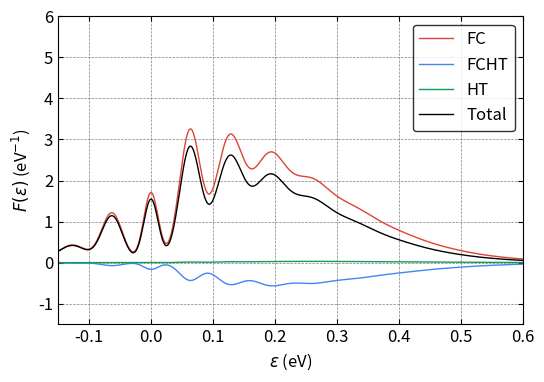

Write Python code to recreate this figure.
#!/usr/bin/env python3
import numpy as np
from scipy import constants
from scipy.special import eval_hermite
from scipy.special import comb, factorial, factorial2
import sys
import matplotlib.pyplot as plt
from mpl_toolkits.axes_grid1.inset_locator import inset_axes
from mpl_toolkits.axes_grid1 import make_axes_locatable, axes_size
from decimal import *

plt.rcParams.update({"font.size": 12})

#############
# Functions #
#############


# fc integral
def fcf_mine(ni, nf, wi, wf, k):
    wi = wi * constants.eV  # J
    wi = wi / constants.hbar  # rad \cdot s^{-1}
    wi = wi / constants.hbar  # J^{-1} \cdot rad \cdot s^{-2}
    wf = wf * constants.eV  # J
    wf = wf / constants.hbar  # rad \cdot s^{-1}
    wf = wf / constants.hbar  # J^{-1} \cdot rad \cdot s^{-2}
    # kg^{0.5} \cdot meter
    k = k * constants.physical_constants["atomic mass constant"][0] ** 0.5 * 1e-10

    a = (wi - wf) / (wi + wf)
    b = 2 * k * np.sqrt(wi) * wf / (wi + wf)
    c = -a
    d = -2 * k * np.sqrt(wf) * wi / (wi + wf)
    e = 4 * np.sqrt(wi * wf) / (wi + wf)
    f = np.zeros((ni, nf))

    f[0, 0] = (e / 2) ** 0.5 * np.exp(b * d / 2 / e)

    f[0, 1] = 1 / np.sqrt(2) * d * f[0, 0]
    for j in range(2, nf):
        f[0, j] = (
            1 / np.sqrt(2 * j) * d * f[0, j - 1]
            + np.sqrt((j - 1) / j) * c * f[0, j - 2]
        )

    f[1, 0] = 1 / np.sqrt(2) * b * f[0, 0]
    for i in range(2, ni):
        f[i, 0] = (
            1 / np.sqrt(2 * i) * b * f[i - 1, 0]
            + np.sqrt((i - 1) / i) * a * f[i - 2, 0]
        )

    for j in range(1, nf):
        f[1, j] = (
            1 / np.sqrt(2 * 1) * b * f[0, j] + 1 / 2 * np.sqrt(j / 1) * e * f[0, j - 1]
        )

    for i in range(2, ni):
        for j in range(1, nf):
            f[i, j] = (
                1 / np.sqrt(2 * i) * b * f[i - 1, j]
                + np.sqrt((i - 1) / i) * a * f[i - 2, j]
                + 1 / 2 * np.sqrt(j / i) * e * f[i - 1, j - 1]
            )
    return f


# fc integral with Q inside
def fcf_q(ni, nf, wi, wf, k):
    fq = np.zeros((ni, nf))
    f = fcf_mine(ni, nf, wi, wf, k)
    for i in range(ni):
        for j in range(nf):
            if i == 0:
                fq[i, j] = np.sqrt(i + 1) * f[i + 1, j]
            elif i == ni - 1:
                fq[i, j] = np.sqrt(i) * f[i - 1, j]
            else:
                fq[i, j] = np.sqrt(i + 1) * f[i + 1, j] + np.sqrt(i) * f[i - 1, j]
    # change unit from eV to rad \cdot s^{-1}
    wi = wi * constants.eV / constants.hbar
    prefactor = np.sqrt(constants.hbar / 2 / wi)
    fq = fq * prefactor
    # the unit of the fq is kg^{1/2} \cdot m
    return fq


# gaussian function
def Gaussian(x, mu, sigma_r):
    #sigma = (sigma_r[1] - sigma_r[0]) * (mu / 160) + sigma_r[0]
    sigma = (sigma_r[1] - sigma_r[0]) * (abs(mu) / 160) + sigma_r[0]
    pref = 1 / np.sqrt(2 * np.pi * sigma**2)
    expp = np.exp(-((x - mu) ** 2) / (2 * sigma**2))
    return pref * expp


# lorentzian function
def Lorentzian(x, mu, gamma):
    pref = 1 / (np.pi * gamma)
    mp = gamma**2 / ((x - mu) ** 2 + gamma**2)
    return pref * mp


# BZ distribution
def BZ(ene, T):  # unit is meV and K
    return np.exp(-(ene * 1e-3 * constants.eV) / (constants.k * T))


# compute fc line shape
def bulid_fc_lsp(
    mu, eneaxis, order_a, order_b, freq_a, fc_int_v, energy_v, Temp, sigma
):
    lsp = np.zeros(eneaxis.shape[0])
    BZ_all = BZ(np.arange(order_a) * freq_a, Temp)
    BZ_all_sum = np.sum(BZ_all)
    for ind_a in range(order_a):
        pref = BZ(ind_a * freq_a, Temp) / BZ_all_sum * mu**2
        for ind_b in range(order_b):
            if ind_a == 0 and ind_b == 0:
                #lsp[:] = lsp[:] + pref * fc_int_v[ind_a, ind_b] ** 2 * Lorentzian(
                #    eneaxis[:], energy_v[ind_a, ind_b], gamma
                #)
                #lsp[:] = lsp[:] + pref * fc_int_v[ind_b, ind_a] ** 2 * Lorentzian(
                #    eneaxis[:], energy_v[ind_a, ind_b], gamma
                #)
                continue
            else:
                #lsp[:] = lsp[:] + pref * fc_int_v[ind_a, ind_b] ** 2 * Gaussian(
                #    eneaxis[:], energy_v[ind_a, ind_b], sigma
                #)
                lsp[:] = lsp[:] + pref * fc_int_v[ind_b, ind_a] ** 2 * Gaussian(
                    eneaxis[:], energy_v[ind_a, ind_b], sigma
                )
    return lsp


# compute fcht line shape
def bulid_fcht_lsp(
    mu,
    DmuDq,
    eneaxis,
    order_a,
    order_b,
    freq_a,
    fc_int_v,
    fc_int_q,
    energy_v,
    Temp,
    sigma,
):
    fcht_lsp = np.zeros(eneaxis.shape[0])
    BZ_all = BZ(np.arange(order_a) * freq_a, Temp)
    BZ_all_sum = np.sum(BZ_all)
    for ind_a in range(order_a):
        pref = BZ(ind_a * freq_a, Temp) / BZ_all_sum * 2 * mu * DmuDq
        for ind_b in range(order_b):
            if ind_a == 0 and ind_b == 0:
                #fcht_lsp[:] = fcht_lsp[:] + pref * fc_int_v[ind_a, ind_b] * fc_int_q[
                #    ind_a, ind_b
                #] * Lorentzian(eneaxis[:], energy_v[ind_a, ind_b], gamma)
                #fcht_lsp[:] = fcht_lsp[:] + pref * fc_int_v[ind_b, ind_a] * fc_int_q[
                #    ind_b, ind_a
                #] * Lorentzian(eneaxis[:], energy_v[ind_a, ind_b], gamma)
                continue
            else:
                #fcht_lsp[:] = fcht_lsp[:] + pref * fc_int_v[ind_a, ind_b] * fc_int_q[
                #    ind_a, ind_b
                #] * Gaussian(eneaxis[:], energy_v[ind_a, ind_b], sigma)
                fcht_lsp[:] = fcht_lsp[:] + pref * fc_int_v[ind_b, ind_a] * fc_int_q[
                    ind_b, ind_a
                ] * Gaussian(eneaxis[:], energy_v[ind_a, ind_b], sigma)
    return fcht_lsp


# compute ht line shape
def bulid_ht_lsp(
    DmuDq, eneaxis, order_a, order_b, freq_a, fc_int_q, energy_v, Temp, sigma
):
    ht_lsp = np.zeros(eneaxis.shape[0])
    BZ_all = BZ(np.arange(order_a) * freq_a, Temp)
    BZ_all_sum = np.sum(BZ_all)
    for ind_a in range(order_a):
        pref = BZ(ind_a * freq_a, Temp) / BZ_all_sum * DmuDq**2
        for ind_b in range(order_b):
            if ind_a == 0 and ind_b == 0:
                #ht_lsp[:] = ht_lsp[:] + pref * fc_int_q[ind_a, ind_b] ** 2 * Lorentzian(
                #    eneaxis[:], energy_v[ind_a, ind_b], gamma
                #)
                #ht_lsp[:] = ht_lsp[:] + pref * fc_int_q[ind_b, ind_a] ** 2 * Lorentzian(
                #    eneaxis[:], energy_v[ind_a, ind_b], gamma
                #)
                continue
            else:
                #ht_lsp[:] = ht_lsp[:] + pref * fc_int_q[ind_a, ind_b] ** 2 * Gaussian(
                #    eneaxis[:], energy_v[ind_a, ind_b], sigma
                #)
                ht_lsp[:] = ht_lsp[:] + pref * fc_int_q[ind_b, ind_a] ** 2 * Gaussian(
                    eneaxis[:], energy_v[ind_a, ind_b], sigma
                )
    return ht_lsp


if __name__ == "__main__":

    red = "#DB4437"
    blue = "#4285F4"
    green = "#0F9D58"

    #########
    # Input #
    #########

    # 3A2 is initial and 3E is final
    # \lambda_\perp (unitless for now)
    mu = 1.0
    #mu = 1.0 * 54.478384245865115 / 50.26757631745079
    # unit: 1/(amu^1/2 \AA) # \lambda_\perp increases from 3E geo to 1A1 / 3A2 geo
    #DmuDq = - (56.61740744495583 - 47.58283827226954) / 47.58283827226954 / 0.573900
    #DmuDq = - (54.478384245865115 - 50.26757631745079) / 50.26757631745079 / 0.476630
    DmuDq = - (54.478384245865115 - 50.26757631745079) / 54.478384245865115 / 0.476630
    ## at 3A2 geo: 56.61740744495583 GHz, final
    ## at  3E geo: 47.58283827226954 GHz, initial
    # at 1A1 geo: 54.478384245865115 GHz, final
    # at 3E(a1) geo: 50.26757631745079 GHz, initial

    # initial is at 0.0
    # final is at -|Delta Q| = raw_q

    # input freq (meV)
    # from the npj paper
    freq_a = 63  # initial
    freq_b = 63  # final

    # input q (amu^1/2 \AA)
    #raw_q = 0.476630
    # obtained using the HRF and the scaling factor and the freq
    #raw_q = 0.476630 * np.sqrt(3.49 / 2.44)
    raw_q = 0.476630 * np.sqrt((3.49 - 0.59) / 1.85)

    # order
    order_a = 40
    order_b = 40

    # energy range for plot
    ene_range = [-150, 1200]

    # resolution
    resol = 13501

    # temperature: K
    Temp = 750

    # broadening
    gamma = 0.1
    sigma = [12, 25]

    # ZPL: meV
    ZPL = 0

    ################
    # FC Integrals #
    ################

    # unit conversion, from meV to eV
    alpha_a = freq_a * 1e-3
    alpha_b = freq_b * 1e-3

    # unit conversion, from 1/(amu^{1/2} \cdot \AA) to 1 / kg^{1/2} / m
    DmuDq = (
        DmuDq
        * 1
        / (constants.physical_constants["atomic mass constant"][0] ** 0.5 * 1e-10)
    )

    # compute fc integrals
    fc_int_v = fcf_mine(order_a, order_b, alpha_a, alpha_b, raw_q)

    # compute fc_q integrals # zero point of Q axis is at the local minimum of the ES
    fc_int_q = fcf_q(order_a, order_b, alpha_a, alpha_b, raw_q)

    ##############
    # line shape #
    ##############

    lineshape = True
    if lineshape == True:

        # compute the energies corresponding to fc intergrals
        energy_v = np.zeros((order_a, order_b))
        for ind_a in range(order_a):
            for ind_b in range(order_b):
                energy_v[ind_a, ind_b] = 0 - ind_a * freq_a + ind_b * freq_b

        # line shape
        eneaxis = np.linspace(ene_range[0], ene_range[1], resol)

        fc_lsp = np.zeros(resol)
        fc_lsp = bulid_fc_lsp(
            mu, eneaxis, order_a, order_b, freq_a, fc_int_v, energy_v, Temp, sigma
        )

        fcht_lsp = np.zeros(resol)
        fcht_lsp = bulid_fcht_lsp(
            mu,
            DmuDq,
            eneaxis,
            order_a,
            order_b,
            freq_a,
            fc_int_v,
            fc_int_q,
            energy_v,
            Temp,
            sigma,
        )

        ht_lsp = np.zeros(resol)
        ht_lsp = bulid_ht_lsp(
            DmuDq, eneaxis, order_a, order_b, freq_a, fc_int_q, energy_v, Temp, sigma
        )

        # pre-factor
        # fc_lsp[:] = fc_lsp[:] * (ZPL + eneaxis[:])
        # fcht_lsp[:] = fcht_lsp[:] * (ZPL + eneaxis[:])
        # ht_lsp[:] = ht_lsp[:] * (ZPL + eneaxis[:])

        # normalization with respect to the FC lsp
        all_lsp = fc_lsp + fcht_lsp + ht_lsp
        print("Sum of FC is %.5f"% (sum(abs(fc_lsp))))
        print("Sum of FCHT is %.5f"% (sum(abs(fcht_lsp))))
        print("Sum of HT is %.5f"% (sum(abs(ht_lsp))))
        print("Sum of Total is %.5f"% (sum(abs(all_lsp))))
        print()

        #norm = sum(fc_lsp) * (ene_range[1] - ene_range[0]) / resol
        #fc_lsp[:] = fc_lsp[:] / norm
        #fcht_lsp[:] = fcht_lsp[:] / norm
        #ht_lsp[:] = ht_lsp[:] / norm
        #all_lsp[:] = all_lsp[:] / norm

        # sum
        print("Sum of FC is %.5f"% (sum(abs(fc_lsp))))
        print("Sum of FCHT is %.5f"% (sum(abs(fcht_lsp))))
        print("Sum of HT is %.5f"% (sum(abs(ht_lsp))))
        print("Sum of Total is %.5f"% (sum(abs(all_lsp))))

        # fraction
        print("Fraction of abs FC is %.5f" % (sum(abs(fc_lsp)) / sum(all_lsp)))
        print("Fraction of abs FCHT is %.5f" % (sum(abs(fcht_lsp)) / sum(all_lsp)))
        print("Fraction of abs HT is %.5f" % (sum(abs(ht_lsp)) / sum(all_lsp)))

        print("Fraction of FC is %.5f" % (sum(fc_lsp) / sum(all_lsp)))
        print("Fraction of FCHT is %.5f" % (sum(fcht_lsp) / sum(all_lsp)))
        print("Fraction of HT is %.5f" % (sum(ht_lsp) / sum(all_lsp)))

        # write to file
        with open("scaled-q-FC-NV-Temp-" + str(Temp) + "-lsp.dat", "w") as w:
            nline = (
                "Energy (meV)          FC          FCHT        HT        TOT",
                "\n",
            )
            w.writelines(nline)
            for i in range(fc_lsp.shape[0]):
                nline = (
                    "%.8e    %.8e    %.8e    %.8e    %.8e"
                    % (eneaxis[i], fc_lsp[i], fcht_lsp[i], ht_lsp[i], all_lsp[i]),
                    "\n",
                )
                w.writelines(nline)
            w.close()

        # Plot
        fig, ax = plt.subplots(1, 1, figsize=(6, 4))

        # ax.plot(eneaxis, fc_lsp, color='red', linewidth=1, linestyle='-', label='$\omega_g=\omega_e=72$ meV, FC')
        # ax.plot(eneaxis, fcht_lsp, color='blue', linewidth=1, linestyle='-', label='$\omega_g=\omega_e=72$ meV, FCHT')
        # ax.plot(eneaxis, ht_lsp, color='green', linewidth=1, linestyle='-', label='$\omega_g=\omega_e=72$ meV, HT')
        # ax.plot(eneaxis, all_lsp, color='black', linewidth=2, linestyle='-', label='$\omega_g=\omega_e=72$ meV, All')
        ax.plot(eneaxis * 1e-3, fc_lsp * 1e3, color=red, linewidth=1, linestyle="-", label="FC")
        ax.plot(
            eneaxis * 1e-3, fcht_lsp * 1e3, color=blue, linewidth=1, linestyle="-", label="FCHT"
        )
        ax.plot(eneaxis * 1e-3, ht_lsp * 1e3, color=green, linewidth=1, linestyle="-", label="HT")
        ax.plot(
            eneaxis * 1e-3, all_lsp * 1e3, color="black", linewidth=1, linestyle="-", label="Total"
        )

        # for i in range(order_a*order_b):
        #     ax.axvline(x=fc_bars[0,i], ymin=1/14, ymax=(2*fc_bars[1,i] + 1/14), color='red', linewidth=1, linestyle='-')
        #     ax.axvline(x=fcht_bars[0,i], ymin=1/14, ymax=(2*fcht_bars[1,i] + 1/14), color='blue', linewidth=3, linestyle='-')
        #     ax.axvline(x=ht_bars[0,i], ymin=1/14, ymax=(2*ht_bars[1,i] + 1/14), color='green', linewidth=5, linestyle='-')
        #     ax.axhline(y=0.0, xmin=0, xmax=1, color='black', linewidth=1.0, linestyle='--')

        ax.legend(fontsize=12, loc="upper right", edgecolor="black")
        ax.set_xlim((-0.15, 0.6))
        ax.set_ylim((-1.5, 6))

        ax.grid(color='gray', linestyle='--', linewidth=0.5)

        #ax.set_yticklabels([])

        ax.tick_params(direction="in")
        ax.xaxis.set_ticks_position("both")
        ax.yaxis.set_ticks_position("both")
        ax.set_xlabel("$\\varepsilon$ (eV)")
        ax.set_ylabel("$F(\\varepsilon)$ (eV$^{-1}$)")

        plt.savefig("scaled-q-DHO-g-" + str(Temp) + "-Abs-v2.pdf", dpi=300, bbox_inches="tight")
        plt.show()
